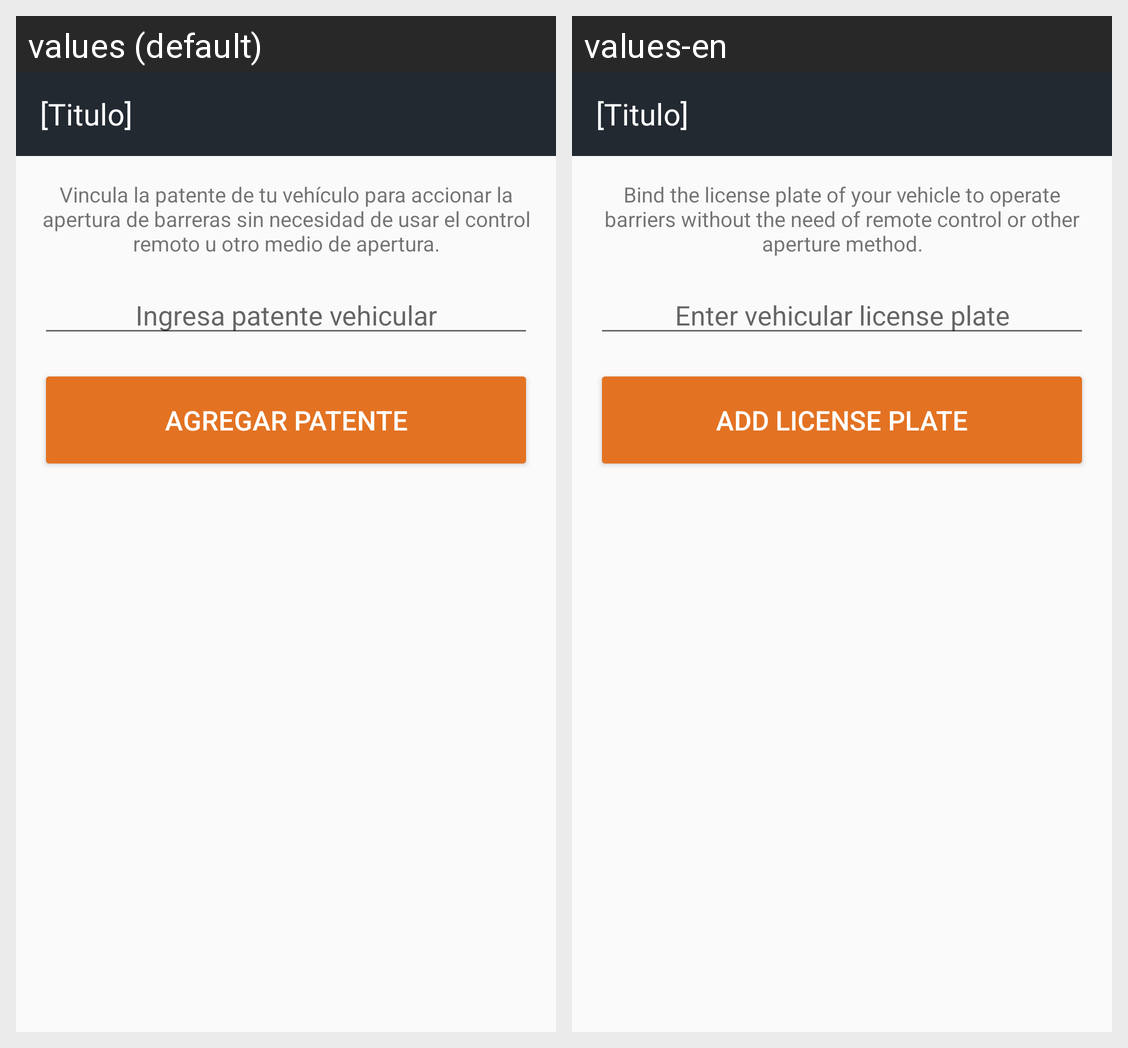

Translations of the strings shown on this Android screen, per locale in the grid:
Android screen res/layout/activity_new_plate.xml rendered under 2 locales, left to right: values (default), values-en. Device: Nexus 5 (rendered at 1080×1920; each locale shown at half size, 540×960, under a caption strip naming it); theme AppThemeForm.
Strings drawn on this screen, with the default value and each locale's value (text and hints the layout hard-codes, and strings that could not be matched under every locale, appear in the picture but are not listed):

new_plate_explanation
  values: Vincula la patente de tu vehículo para accionar la apertura de barreras sin necesidad de usar el control remoto u otro medio de apertura.
  values-en: Bind the license plate of your vehicle to operate barriers without the need of remote control or other aperture method.

plate_input_placeholder
  values: Ingresa patente vehicular
  values-en: Enter vehicular license plate

add_plate_button
  values: Agregar patente
  values-en: Add license plate
